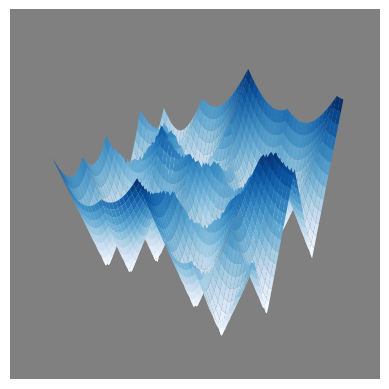

Write Python code to recreate this figure.
import random
import numpy as np
import matplotlib.pyplot as plt

def diamond_square_algo(iterations = 6, k = 2, m = 2, a = -1, b = 1, mean = 0, sigma = 1, random_distribution = 'uniform'):
    '''
    returns a 2d numpy array, array, using the diamond square algorithm.
    the dimensions of array have to be (2^n + 1, 2^n + 1) where n in the number of iterations

    parameter:
    iterations: the number of iterations (this determines the size of the numpy array)å
    k: initial roughness (a higher k value implies a rougher initial surface)
    m: roughness (a lower a value implies a rougher surface)
    '''
    pixels = 2 ** iterations + 1
    array = np.zeros((pixels, pixels))

    def randomiser(random_distribution = random_distribution, a = a, b = b, mean = mean, sigma = sigma):
        if random_distribution == 'uniform':
            return np.random.uniform(a, b)
        elif random_distribution == 'normal':
            return np.random.normal(mean, sigma)

    # random initialisation of the 4 points
    array[0][0] = randomiser()
    array[-1][0] = randomiser()
    array[0][-1] = randomiser()
    array[-1][-1] = randomiser()

    for iter in range(iterations):
        step = 2 ** (iterations - iter - 1)

        # diamond step:

        # vectorised version: z00, z10, z01, z11 represent the 4 surrounding points
        z00 = array[:pixels - step * 2:step * 2, :pixels - step * 2:step * 2]
        z10 = array[:pixels - step * 2:step * 2, step * 2::step * 2]
        z01 = array[step * 2::step * 2, :pixels - step * 2:step * 2]
        z11 = array[step * 2::step * 2, step * 2::step * 2]
        array[step::step * 2, step::step * 2] = (z00 + z10 + z01 + z11)/4 + k * randomiser()

        # sqaure step: vectorised version:

        # tackling the edges: each starting variable represents the edge: left edge, right edge, top edge, bottom edge
        array[0, step::step * 2] = (array[0, :- step * 2:step * 2] + array[0, step * 2::step * 2] + array[step, step::step * 2])/3 + k * randomiser()
        array[-1, step::step * 2] = (array[-1, :- step * 2:step * 2] + array[-1, step * 2::step * 2] + array[-step, step::step * 2])/3 + k * randomiser()
        array[step::step * 2, 0] = (array[:-step * 2: step * 2, 0] + array[step * 2:: step * 2, 0] + array[step::step * 2, step])/3 + k * randomiser()
        array[step::step * 2, -1] = (array[:-step * 2: step * 2, -1] + array[step * 2:: step * 2, -1] + array[step::step * 2, -step])/3 + k * randomiser()

        # tackling the non-edges: split into the odd row values and the odd column values
        # there are no non-edge points on the first iteration
        if iter != 0:
            # the 4 points surrounding the odd row values that is not the edge
            pr0 = array[:-step * 2: step * 2, step * 2:-step * 2:step * 2]
            pr1 = array[step * 2:: step * 2, step * 2:-step * 2:step * 2]
            pr2 = array[step::step * 2, step: - step * 3:step * 2]
            pr3 = array[step::step * 2, step * 3: - step:step * 2]

            # the variable represents the odd row values that needs to be filled that is not the edge
            array[step::step * 2, ::step * 2][:,1:-1] = (pr0 + pr1 + pr2 + pr3)/4 + k * randomiser()

            # the 4 points surrounding the odd column values that is not the edge
            pz0 = array[step: - step * 3:step * 2, step::step * 2]
            pz1 = array[step * 3:- step:step * 2, step::step * 2]
            pz2 = array[step * 2:-step * 2:step * 2, : -step * 2:step * 2]
            pz3 = array[step * 2:-step * 2:step * 2, step * 2::step * 2]

            # the variable represents the odd columns values that needs to be filled that is not the edge
            array[::step * 2, step::step * 2][1:-1] = (pz0 + pz1 + pz2 + pz3)/4 + k * randomiser()

        # the offset becomes smaller for every iteration
        k = k / m
    return array


def classic_noise(x_integers = 3, y_integers = 3, num_pixels_per_integer = 20, seed = 0):
    '''
    returns a 2d numpy array, array, using the classic noise algorithm (also known as Perlin noise)
    the dimensions of the array is x_pixels * y_pixels

    parameters:
    x_integers: the number of x coordinate integers
    y_integers: the number of y coordinate integers
    num_pixels_per_integer: the number of pixels per integer
    seed: seed
    '''
    np.random.seed(seed)

    def blending_function(x):
        return 6 * x**5 - 15 * x**4 + 10 * x**3

    def linear_interpolation(a, b, x):
        return a + x * (b - a)

    x_pixels = x_integers * num_pixels_per_integer
    y_pixels = y_integers * num_pixels_per_integer
    x, y = np.mgrid[0:x_pixels, 0:y_pixels] / num_pixels_per_integer

    # needs to be int not float!!!
    i = x.astype(int) # equivalent to flooring and then changing to int
    j = y.astype(int)
    u, v = x - i, y - j

    # randomising the vectors:
    vector_array = np.random.uniform(-1, 1, (x_integers * y_integers, 2))
    length_array = ((vector_array[:, 0] ** 2 + vector_array[:, 1] ** 2) ** (1/2)).reshape(x_integers * y_integers, 1)
    # all the vectors randomised
    v_standard = (vector_array / length_array)
    random_nums = np.arange(x_pixels * y_pixels, dtype = int)
    np.random.shuffle(random_nums)

    # calculating the vectors of each integer coordinate
    g00 = v_standard[random_nums[random_nums[i] + j] % (x_integers * y_integers)]
    g10 = v_standard[random_nums[random_nums[i + 1] + j] % (x_integers * y_integers)]
    g01 = v_standard[random_nums[random_nums[i] + j + 1] % (x_integers * y_integers)]
    g11 = v_standard[random_nums[random_nums[i + 1] + j + 1] % (x_integers * y_integers)]

    n00 = g00[:, :, 0] * u + g00[:, :, 1] * v
    n10 = g10[:, :, 0] * (u - 1) + g10[:, :, 1] * v
    n01 = g01[:, :, 0] * u + g01[:, :, 1] * (v - 1)
    n11 = g11[:, :, 0] * (u - 1) + g11[:, :, 1] * (v - 1)

    f_u, f_v = blending_function(u), blending_function(v)

    x1 = linear_interpolation(n00, n10, f_u)
    x2 = linear_interpolation(n01, n11, f_u)
    array = linear_interpolation(x1, x2, f_v)
    return array

def worley_noise(pixels = 400, num_feature_points = 16):
    '''
    returns an array using the worley noise algorithm

    parameters:
    pixels: number of pixels on each coordinate
    num_feature_points: number of feature points
    '''
    x, y = np.mgrid[0:pixels, 0:pixels] / pixels
    z = np.ones((pixels, pixels))

    # we will use some kind of box randomiser (not quite sure what the name is so I gave it one myself)
    # we will create a grid within the frame and each feature point is put inside each grid - its position within the grid is completely random
    # note that because of this, it is desirable to have square number of feature points
    # we have chosen this method of randomisation since we do not want any feature point being too close to another feature point

    # num_of_grids is the number of boxes in each axis
    num_of_grids = int(num_feature_points**(1/2))

    # step is the number of pixels between each grid point
    step = int(pixels / num_of_grids)
    a = np.array([step * x for x in range(num_of_grids)])
    grid_feature_points_x = np.random.randint([a for i in range(num_of_grids)], [a + int(pixels/num_of_grids) for i in range(num_of_grids)]) / pixels
    grid_feature_points_y = (np.random.randint([a for i in range(num_of_grids)], [a + int(pixels/num_of_grids) for i in range(num_of_grids)]) / pixels).T
    grid_feature_points_x = grid_feature_points_x.reshape(num_of_grids**2, 1)
    grid_feature_points_y = grid_feature_points_y.reshape(num_of_grids**2, 1)
    grid_feature_points = np.concatenate((grid_feature_points_x, grid_feature_points_y), axis = 1)

    # the leftover points can go wherever they want - completely randomised
    # preferably, we'd want no leftover points since it could result in feature points being too close together.
    num_leftover_points = num_feature_points - num_of_grids**2
    leftover_feature_points = np.random.randint(pixels, size = (num_leftover_points, 2)) / pixels

    #feature_points include all the feature points
    feature_points = np.concatenate((grid_feature_points, leftover_feature_points))

    # going through each point, calculating the closest feature point to each point and noting that distance.
    for feature_point in feature_points:
        # could define a function that finds the euclidean distance between all the coordinates and the feature point...?
        z = np.fmin(((x - feature_point[0])**2 + (y - feature_point[1])**2)**(1/2), z)
        # what if I use the second closest feature point?
    
    return z

def fractal_landscape_plot(array, dpi = 200, background_colour = 'grey', view_init = [40, 30], 
view_dist = 7, cmap = 'Blues', save = False, name = '3d_plt.png'):
    '''
    plots 3d landscape
    '''
    pixels = array.shape[0]
    # np.mgrid creates a a coordinate system
    x, y = np.mgrid[0:pixels, 0:pixels]
    
    fig = plt.figure(dpi = dpi)
    ax = plt.axes(projection = '3d')
    ax.set_facecolor(background_colour)
    ax.axis('off')
    ax.view_init(view_init[0], view_init[1])
    ax.plot_surface(x, y, array, cmap = cmap)
    ax.dist = view_dist
    if save == True:
        plt.savefig('name')
    plt.show()

def imshow(array, dpi = 200, cmap = 'gray', save = False, name = 'plt.png'):
    plt.figure(dpi = dpi)
    plt.imshow(array, cmap = cmap)
    plt.axis('off')
    if save == True:
        plt.savefig(name)
    plt.show()


# array = diamond_square_algo(6, m = 2)
# array = classic_noise(num_pixels_per_integer = 50)
# fractal_landscape_plot(array)
array = worley_noise()
fractal_landscape_plot(array)
